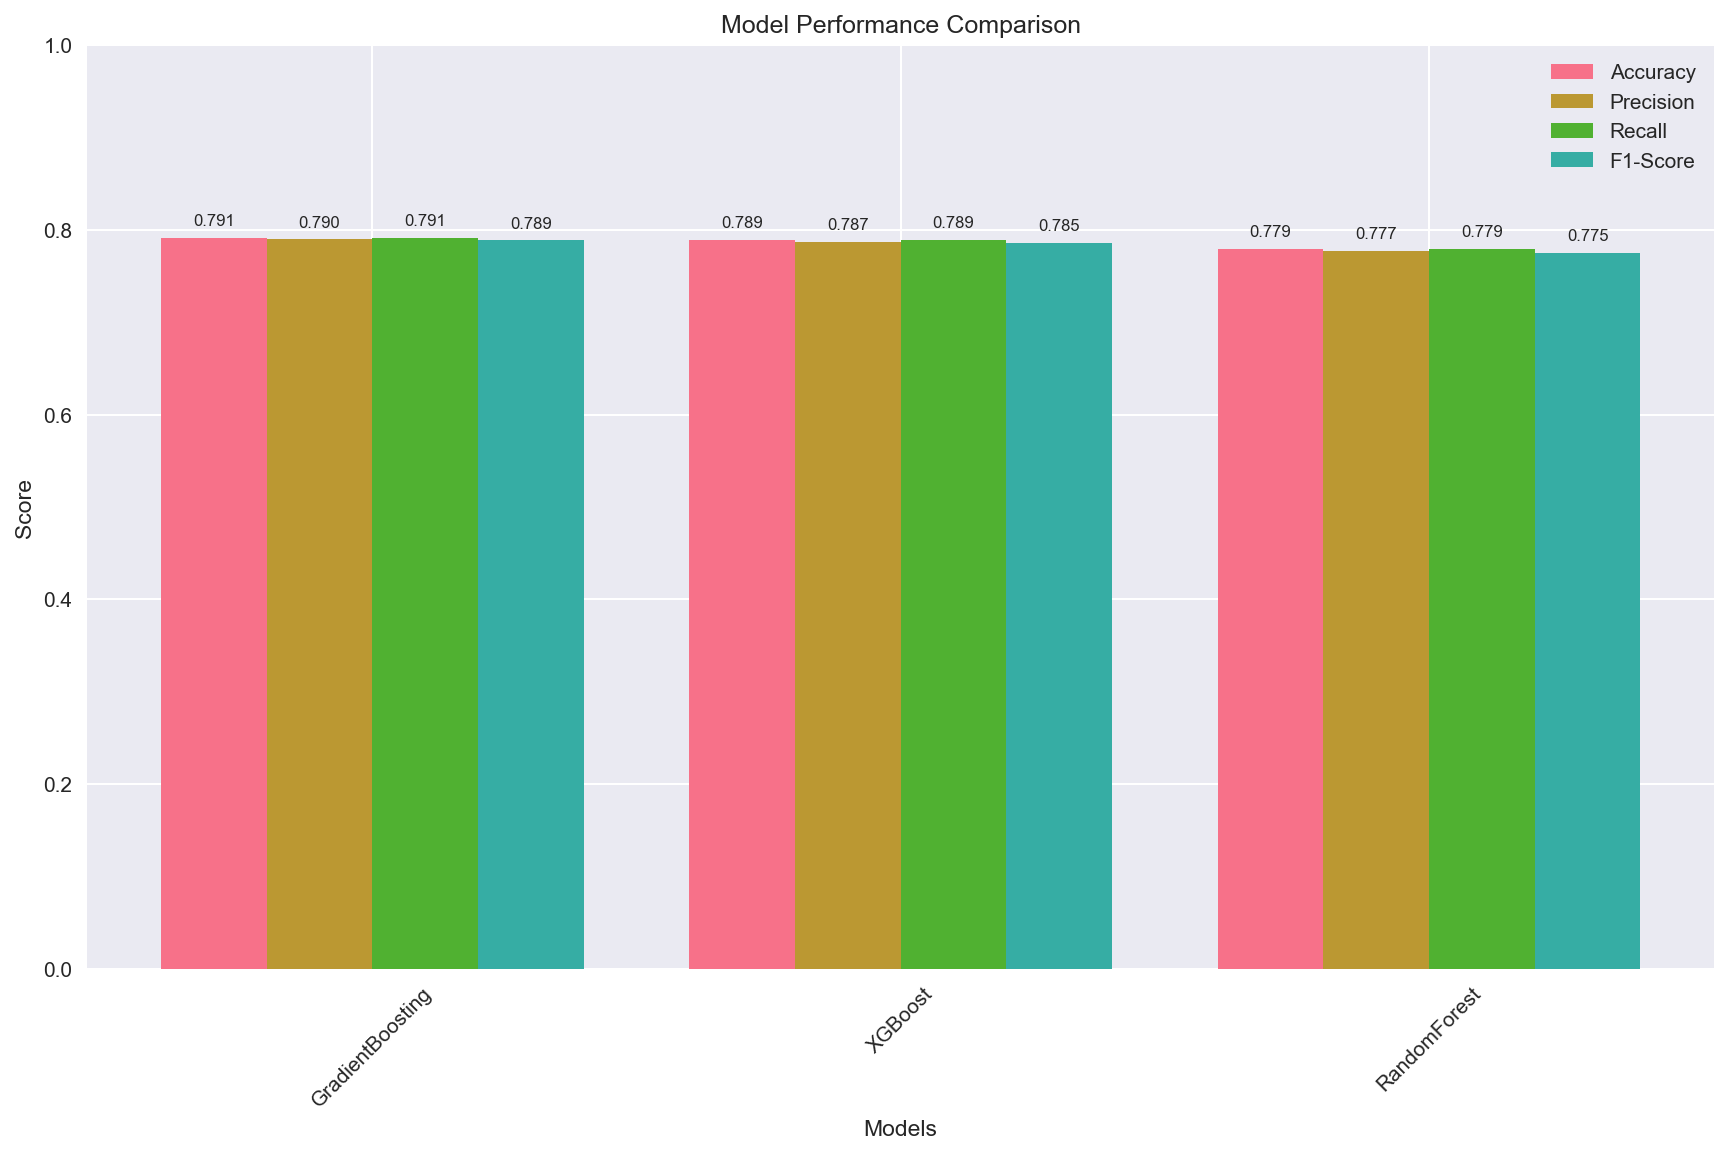

The file beside this chart, header and first rows:
Model, Accuracy, Precision, Recall, F1-Score, Validation Score
GradientBoosting, 0.791, 0.7896, 0.791, 0.7885, 0.7885
XGBoost, 0.789, 0.787, 0.789, 0.7855, 0.7855
RandomForest, 0.779, 0.7773, 0.779, 0.7752, 0.7752
